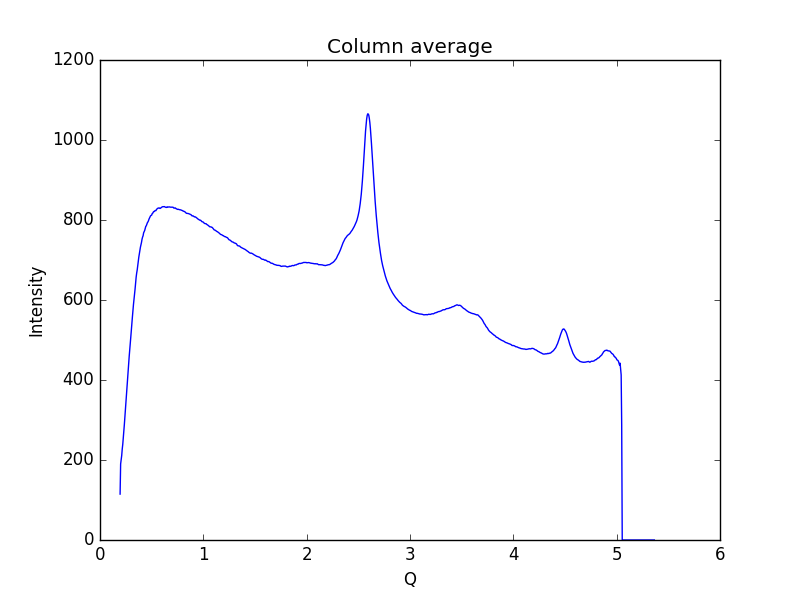

Source data for this figure (header and first rows):
0.19448614755544588, 114.743
0.1997, 190.1
0.2048, 201.3
0.21, 211
0.2152, 227.4
0.2204, 239.4
0.2255, 255.5
0.2307, 272.7
0.2359, 289.5
0.2411, 308.6
0.2462, 329.9
0.2514, 348.7
0.2566, 365.6
0.2618, 383.1
0.2669, 401.6
0.2721, 421.1
0.2773, 441.9
0.2825, 458.8
0.2876, 474.6
0.2928, 490.5
0.298, 507.5
0.3032, 525.3
0.3083, 541.4
0.3135, 557.4
0.3187, 574.1
0.3239, 588.7
0.329, 601.1
0.3342, 614.4
0.3394, 627.4
0.3446, 643.4
0.3497, 656.9
0.3549, 667.3
0.3601, 675.3
0.3653, 686.3
0.3704, 697.3
0.3756, 707.2
0.3808, 715.2
0.386, 724.4
0.3911, 732
0.3963, 737.4
0.4015, 743.9
0.4067, 751.9
0.4118, 757.1
0.417, 760.6
0.4222, 767.9
0.4274, 771.1
0.4325, 773.9
0.4377, 779.2
0.4429, 784
0.4481, 785.6
0.4532, 789.2
0.4584, 793.2
0.4636, 795.1
0.4688, 797.9
0.4739, 802
0.4791, 804.8
0.4843, 807.2
0.4895, 810.5
0.4946, 811.4
0.4998, 812.2
0.505, 815.9
... 939 more rows
